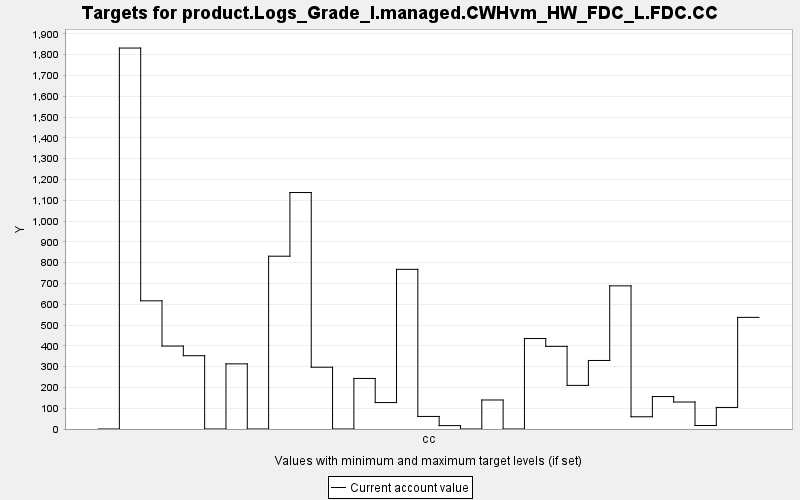

The file beside this chart, header and first rows:
TARGET, PERIOD, YEAR, PERIODWIDTH, MINIMUM, MAXIMUM, MINWEIGHT, MAXWEIGHT, CURRENT, SUMMARY
product.Logs_Grade_I.managed.CWHvm_HW_FD…, 0, 0, 10.0, 0.0, 10000, 1.0, 1.0, 0.0, 0.0
product.Logs_Grade_I.managed.CWHvm_HW_FD…, 1, 10, 10.0, 0.0, 10000, 1.0, 1.0, 1832, 0.0
product.Logs_Grade_I.managed.CWHvm_HW_FD…, 2, 20, 10.0, 0.0, 10000, 1.0, 1.0, 616.3, 0.0
product.Logs_Grade_I.managed.CWHvm_HW_FD…, 3, 30, 10.0, 0.0, 10000, 1.0, 1.0, 398.8, 0.0
product.Logs_Grade_I.managed.CWHvm_HW_FD…, 4, 40, 10.0, 0.0, 10000, 1.0, 1.0, 352.5, 0.0
product.Logs_Grade_I.managed.CWHvm_HW_FD…, 5, 50, 10.0, 0.0, 10000, 1.0, 1.0, 0.0, 0.0
product.Logs_Grade_I.managed.CWHvm_HW_FD…, 6, 60, 10.0, 0.0, 10000, 1.0, 1.0, 313.2, 0.0
product.Logs_Grade_I.managed.CWHvm_HW_FD…, 7, 70, 10.0, 0.0, 10000, 1.0, 1.0, 0.0, 0.0
product.Logs_Grade_I.managed.CWHvm_HW_FD…, 8, 80, 10.0, 0.0, 10000, 1.0, 1.0, 830.9, 0.0
product.Logs_Grade_I.managed.CWHvm_HW_FD…, 9, 90, 10.0, 0.0, 10000, 1.0, 1.0, 1137, 0.0
product.Logs_Grade_I.managed.CWHvm_HW_FD…, 10, 100, 10.0, 0.0, 10000, 1.0, 1.0, 297.1, 0.0
product.Logs_Grade_I.managed.CWHvm_HW_FD…, 11, 110, 10.0, 0.0, 10000, 1.0, 1.0, 0.0, 0.0
product.Logs_Grade_I.managed.CWHvm_HW_FD…, 12, 120, 10.0, 0.0, 10000, 1.0, 1.0, 243, 0.0
product.Logs_Grade_I.managed.CWHvm_HW_FD…, 13, 130, 10.0, 0.0, 10000, 1.0, 1.0, 127.1, 0.0
product.Logs_Grade_I.managed.CWHvm_HW_FD…, 14, 140, 10.0, 0.0, 10000, 1.0, 1.0, 767.7, 0.0
product.Logs_Grade_I.managed.CWHvm_HW_FD…, 15, 150, 10.0, 0.0, 10000, 1.0, 1.0, 60.35, 0.0
product.Logs_Grade_I.managed.CWHvm_HW_FD…, 16, 160, 10.0, 0.0, 10000, 1.0, 1.0, 16.29, 0.0
product.Logs_Grade_I.managed.CWHvm_HW_FD…, 17, 170, 10.0, 0.0, 10000, 1.0, 1.0, 0.0, 0.0
product.Logs_Grade_I.managed.CWHvm_HW_FD…, 18, 180, 10.0, 0.0, 10000, 1.0, 1.0, 139.5, 0.0
product.Logs_Grade_I.managed.CWHvm_HW_FD…, 19, 190, 10.0, 0.0, 10000, 1.0, 1.0, 0.0, 0.0
product.Logs_Grade_I.managed.CWHvm_HW_FD…, 20, 200, 10.0, 0.0, 10000, 1.0, 1.0, 435, 0.0
product.Logs_Grade_I.managed.CWHvm_HW_FD…, 21, 210, 10.0, 0.0, 10000, 1.0, 1.0, 397.4, 0.0
product.Logs_Grade_I.managed.CWHvm_HW_FD…, 22, 220, 10.0, 0.0, 10000, 1.0, 1.0, 209.7, 0.0
product.Logs_Grade_I.managed.CWHvm_HW_FD…, 23, 230, 10.0, 0.0, 10000, 1.0, 1.0, 329.5, 0.0
product.Logs_Grade_I.managed.CWHvm_HW_FD…, 24, 240, 10.0, 0.0, 10000, 1.0, 1.0, 688.3, 0.0
product.Logs_Grade_I.managed.CWHvm_HW_FD…, 25, 250, 10.0, 0.0, 10000, 1.0, 1.0, 58.84, 0.0
product.Logs_Grade_I.managed.CWHvm_HW_FD…, 26, 260, 10.0, 0.0, 10000, 1.0, 1.0, 156, 0.0
product.Logs_Grade_I.managed.CWHvm_HW_FD…, 27, 270, 10.0, 0.0, 10000, 1.0, 1.0, 129.7, 0.0
product.Logs_Grade_I.managed.CWHvm_HW_FD…, 28, 280, 10.0, 0.0, 10000, 1.0, 1.0, 16.78, 0.0
product.Logs_Grade_I.managed.CWHvm_HW_FD…, 29, 290, 10.0, 0.0, 10000, 1.0, 1.0, 103.6, 0.0
product.Logs_Grade_I.managed.CWHvm_HW_FD…, 30, 300, 10.0, 0.0, 10000, 1.0, 1.0, 536.7, 0.0
